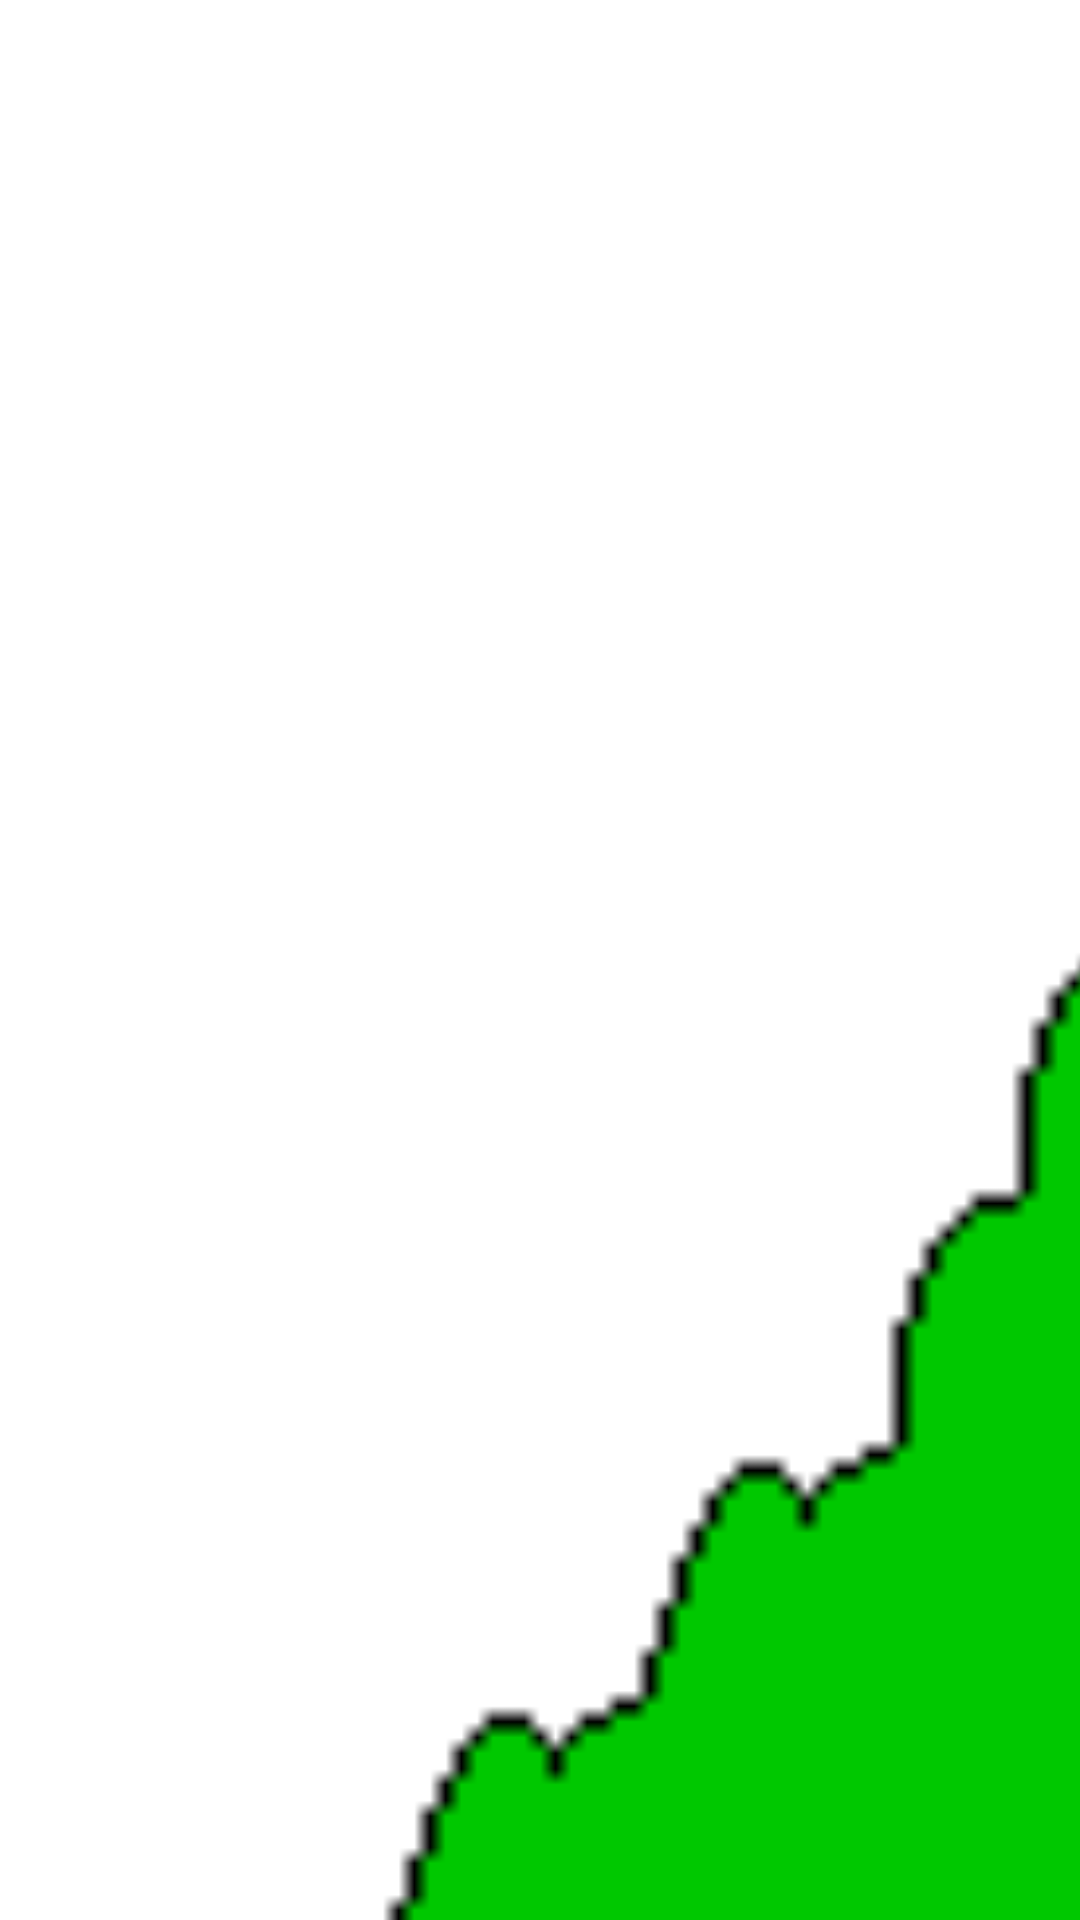

The Android layout XML behind this screen, and the referenced resources:
<!-- AndroidManifest.xml: application theme Theme.MarioPatterns -->
<!-- res/layout/view_scenario.xml -->
<?xml version="1.0" encoding="utf-8"?>
<androidx.constraintlayout.widget.ConstraintLayout xmlns:android="http://schemas.android.com/apk/res/android"
    xmlns:app="http://schemas.android.com/apk/res-auto"
    xmlns:tools="http://schemas.android.com/tools"
    android:layout_width="wrap_content"
    android:layout_height="wrap_content"
    android:layout_gravity="center"
    android:scaleX="4"
    android:scaleY="4">

    <ImageView
        android:id="@+id/scenario_background"
        android:layout_width="wrap_content"
        android:layout_height="wrap_content"
        android:src="@drawable/scenario_background"
        app:layout_constraintBottom_toBottomOf="parent"
        app:layout_constraintEnd_toEndOf="parent"
        app:layout_constraintHorizontal_bias="0.0"
        app:layout_constraintStart_toStartOf="parent" />

    <ImageView
        android:id="@+id/scenario"
        android:layout_width="match_parent"
        android:layout_height="match_parent"
        android:src="@drawable/scenario_ground"
        app:layout_constraintBottom_toBottomOf="parent"
        app:layout_constraintEnd_toEndOf="parent"
        app:layout_constraintHorizontal_bias="0.0"
        app:layout_constraintStart_toStartOf="parent" />

    <ImageView
        android:id="@+id/hud_frame"
        android:layout_width="wrap_content"
        android:layout_height="wrap_content"
        android:layout_marginTop="3dp"
        android:src="@drawable/hud_backup_item_frame"
        app:layout_constraintEnd_toEndOf="parent"
        app:layout_constraintStart_toStartOf="parent"
        app:layout_constraintTop_toTopOf="parent" />

    <ImageView
        android:id="@+id/hud_backup_item"
        android:layout_width="wrap_content"
        android:layout_height="wrap_content"
        tools:src="@drawable/item_red_mushroom"
        app:layout_constraintBottom_toBottomOf="@id/hud_frame"
        app:layout_constraintEnd_toEndOf="@id/hud_frame"
        app:layout_constraintStart_toStartOf="@id/hud_frame"
        app:layout_constraintTop_toTopOf="@id/hud_frame" />

    <ImageView
        android:id="@+id/mario_appearance"
        android:layout_width="wrap_content"
        android:layout_height="wrap_content"
        android:layout_marginStart="40dp"
        android:layout_marginBottom="18dp"
        android:src="@drawable/mario_tiny"
        app:layout_constraintBottom_toBottomOf="parent"
        app:layout_constraintStart_toStartOf="parent" />

    <TextView
        android:id="@+id/lives_label"
        style="@style/MarioText"
        android:layout_width="wrap_content"
        android:layout_height="wrap_content"
        android:layout_marginTop="3dp"
        android:fontFamily="@font/font_mario"
        android:paddingHorizontal="3dp"
        android:text="@string/mario"
        android:textColor="#bb3125"
        android:textSize="4sp"
        app:layout_constraintStart_toStartOf="parent"
        app:layout_constraintTop_toTopOf="parent"
        tools:ignore="SmallSp" />

    <TextView
        android:id="@+id/lives"
        style="@style/MarioText"
        android:layout_width="wrap_content"
        android:layout_height="wrap_content"
        android:layout_marginStart="4dp"
        android:fontFamily="@font/font_mario"
        android:paddingHorizontal="3dp"
        android:textColor="#FFF"
        android:textSize="3sp"
        app:layout_constraintStart_toStartOf="parent"
        app:layout_constraintTop_toBottomOf="@id/lives_label"
        tools:ignore="SmallSp"
        android:text="x3" />


</androidx.constraintlayout.widget.ConstraintLayout>
<!-- resources referenced by this layout -->
<resources>
  <!-- drawable hud_backup_item_frame: png bitmap (drawable-nodpi, 1592 bytes) -->
  <!-- drawable item_red_mushroom: png bitmap (drawable-nodpi, 1612 bytes) -->
  <!-- drawable mario_tiny: png bitmap (drawable-nodpi, 1255 bytes) -->
  <!-- drawable scenario_background: png bitmap (drawable-nodpi, 10569 bytes) -->
  <!-- drawable scenario_ground: png bitmap (drawable-nodpi, 4698 bytes) -->
  <string name="mario">Mario</string>
  <style name="MarioText">
          <item name="android:paddingLeft">4px</item>
          <item name="android:paddingBottom">4px</item>
          <item name="android:textColor">#bb3125</item>
          <item name="android:textSize">12sp</item>
          <item name="android:shadowColor">#000000</item>
          <item name="android:shadowDx">1</item>
          <item name="android:shadowDy">1</item>
          <item name="android:shadowRadius">1</item>
      </style>
  <style name="Theme.MarioPatterns" parent="Theme.MaterialComponents.DayNight.NoActionBar">
          
          <item name="colorPrimary">#bb3125</item>
          <item name="colorPrimaryVariant">@color/purple_700</item>
          <item name="colorOnPrimary">@color/white</item>
          
          <item name="colorSecondary">@color/teal_200</item>
          <item name="colorSecondaryVariant">@color/teal_700</item>
          <item name="colorOnSecondary">@color/black</item>
          
          <item name="android:statusBarColor" tools:targetApi="l">?attr/colorPrimaryVariant</item>
          
      </style>
  <!-- not gathered from this repository: default colours our renderer supplied (Android Studio template values) -->
  <color name="purple_700">#FF3700B3</color>
  <color name="teal_200">#FF03DAC5</color>
  <color name="teal_700">#FF018786</color>
  <color name="black">#FF000000</color>
  <color name="white">#FFFFFFFF</color>
</resources>
